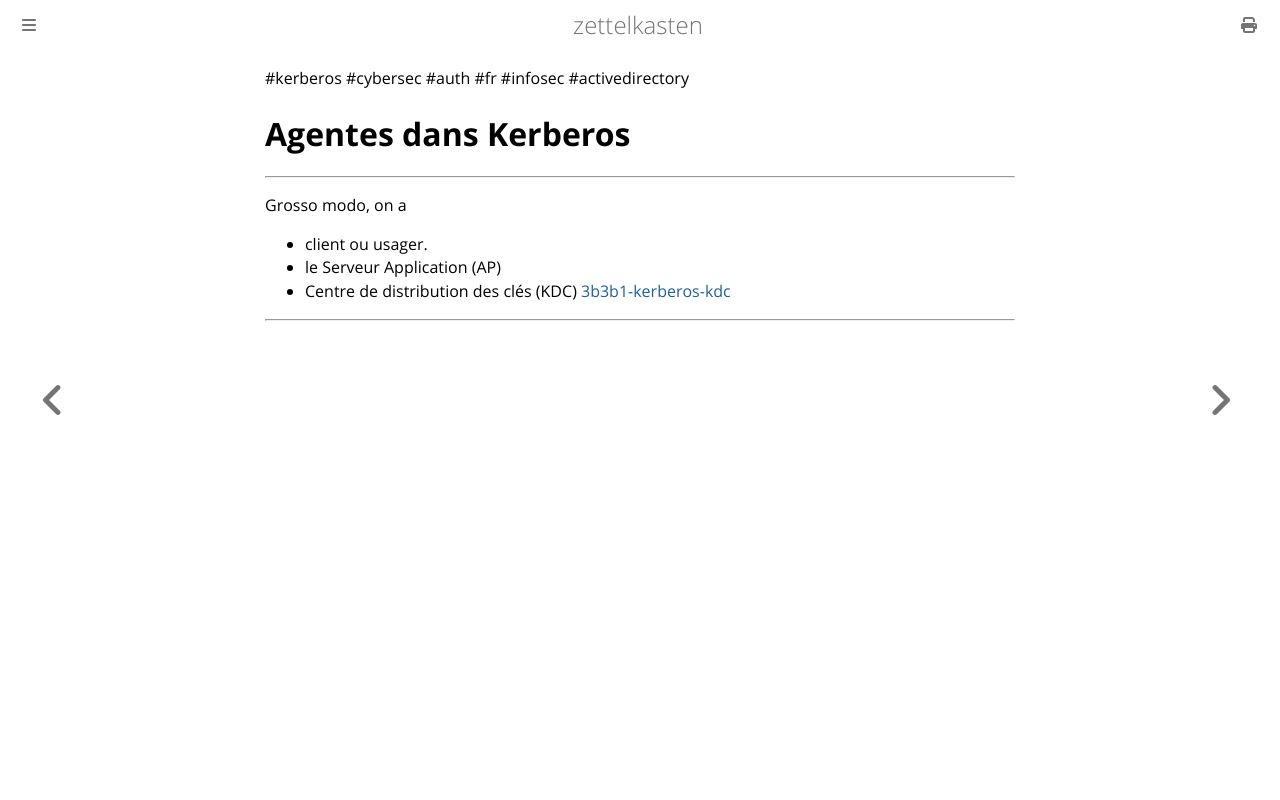

repository: aliasgwynplaine/z · page: 3b3b-kerberos-agents.html · generator: mdbook

#kerberos #cybersec #auth #fr #infosec  #activedirectory 
# Agentes dans Kerberos
---
Grosso modo, on a
+ client ou usager.
+ le Serveur Application (AP)
+ Centre de distribution des clés (KDC) [3b3b1-kerberos-kdc](3b3b1-kerberos-kdc.md)

---
